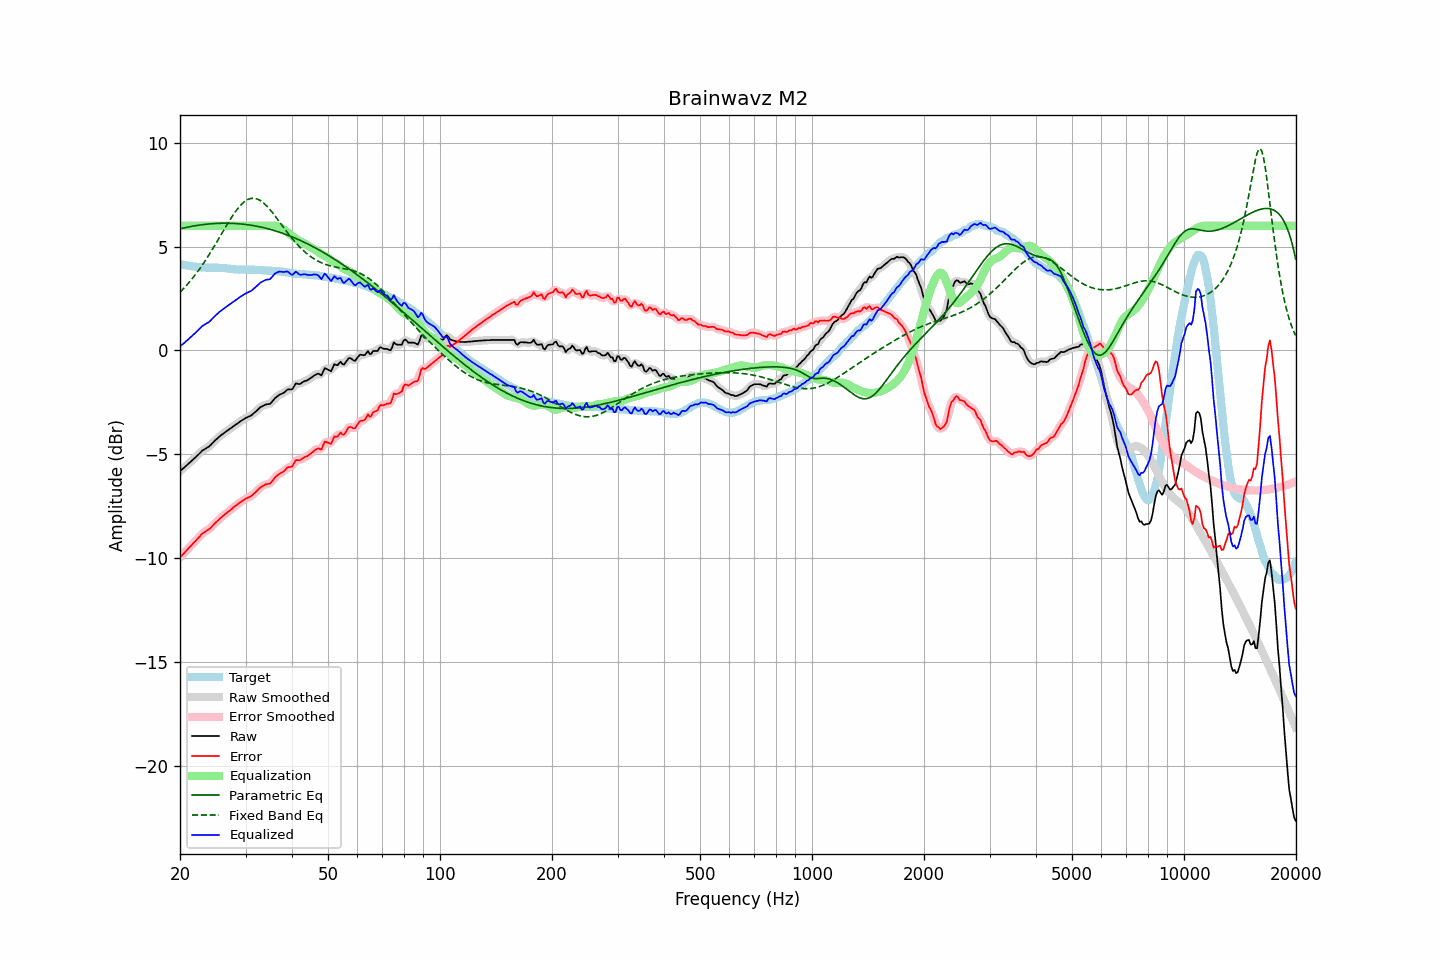

The file beside this chart, header and first rows:
frequency, raw, error, smoothed, error_smoothed, equalization, parametric_eq, fixed_band_eq, equalized_raw, equalized_smoothed, target
20.00, -5.82, -9.97, -5.82, -9.97, 6.00, 5.85, 2.80, 0.18, 0.18, 4.15
20.20, -5.75, -9.89, -5.75, -9.89, 6.00, 5.87, 2.87, 0.25, 0.25, 4.14
20.40, -5.69, -9.81, -5.68, -9.81, 6.00, 5.89, 2.96, 0.31, 0.32, 4.12
20.61, -5.62, -9.73, -5.62, -9.73, 6.00, 5.91, 3.04, 0.38, 0.38, 4.11
20.81, -5.55, -9.64, -5.55, -9.64, 6.00, 5.92, 3.12, 0.45, 0.45, 4.09
21.02, -5.48, -9.56, -5.48, -9.56, 6.00, 5.94, 3.21, 0.52, 0.52, 4.08
21.23, -5.41, -9.48, -5.41, -9.48, 6.00, 5.95, 3.30, 0.59, 0.59, 4.07
21.44, -5.34, -9.40, -5.34, -9.40, 6.00, 5.97, 3.40, 0.66, 0.66, 4.06
21.66, -5.27, -9.31, -5.27, -9.32, 6.00, 5.98, 3.49, 0.73, 0.73, 4.04
21.87, -5.20, -9.24, -5.20, -9.23, 6.00, 6.00, 3.59, 0.80, 0.80, 4.04
22.09, -5.13, -9.16, -5.12, -9.15, 6.00, 6.01, 3.69, 0.87, 0.88, 4.03
22.31, -5.05, -9.07, -5.05, -9.07, 6.00, 6.02, 3.80, 0.95, 0.95, 4.02
22.54, -4.98, -8.99, -4.97, -8.98, 6.00, 6.03, 3.90, 1.02, 1.03, 4.01
22.76, -4.90, -8.90, -4.90, -8.90, 6.00, 6.04, 4.01, 1.10, 1.10, 4.00
22.99, -4.82, -8.82, -4.83, -8.82, 6.00, 6.05, 4.12, 1.18, 1.17, 4.00
23.22, -4.78, -8.76, -4.77, -8.76, 6.00, 6.06, 4.24, 1.22, 1.23, 3.99
23.45, -4.73, -8.71, -4.73, -8.71, 6.00, 6.07, 4.35, 1.27, 1.27, 3.99
23.69, -4.68, -8.66, -4.68, -8.67, 6.00, 6.08, 4.47, 1.32, 1.32, 3.99
23.92, -4.64, -8.62, -4.63, -8.61, 6.00, 6.09, 4.59, 1.36, 1.37, 3.99
24.16, -4.57, -8.55, -4.56, -8.55, 6.00, 6.10, 4.72, 1.43, 1.44, 3.98
24.40, -4.49, -8.47, -4.49, -8.47, 6.00, 6.10, 4.84, 1.51, 1.51, 3.98
24.65, -4.41, -8.39, -4.41, -8.39, 6.00, 6.11, 4.97, 1.59, 1.59, 3.98
24.89, -4.33, -8.31, -4.33, -8.31, 6.00, 6.11, 5.10, 1.67, 1.67, 3.98
25.14, -4.26, -8.24, -4.26, -8.24, 6.00, 6.12, 5.23, 1.74, 1.74, 3.98
25.39, -4.19, -8.17, -4.19, -8.16, 6.00, 6.12, 5.36, 1.81, 1.81, 3.98
25.65, -4.12, -8.09, -4.12, -8.09, 6.00, 6.12, 5.50, 1.88, 1.88, 3.97
25.91, -4.06, -8.03, -4.06, -8.02, 6.00, 6.12, 5.63, 1.94, 1.94, 3.97
26.16, -4.00, -7.96, -4.00, -7.96, 6.00, 6.12, 5.76, 2.00, 2.00, 3.96
26.43, -3.94, -7.90, -3.94, -7.90, 6.00, 6.13, 5.89, 2.06, 2.06, 3.96
26.69, -3.89, -7.83, -3.89, -7.83, 6.00, 6.12, 6.02, 2.11, 2.11, 3.95
26.96, -3.84, -7.77, -3.84, -7.77, 6.00, 6.12, 6.15, 2.16, 2.16, 3.94
27.23, -3.78, -7.71, -3.78, -7.71, 6.00, 6.12, 6.27, 2.22, 2.22, 3.93
27.50, -3.73, -7.65, -3.73, -7.65, 6.00, 6.12, 6.40, 2.27, 2.27, 3.92
27.77, -3.67, -7.58, -3.67, -7.58, 6.00, 6.12, 6.51, 2.33, 2.33, 3.91
28.05, -3.62, -7.52, -3.62, -7.52, 6.00, 6.11, 6.63, 2.38, 2.38, 3.90
28.33, -3.56, -7.46, -3.56, -7.46, 6.00, 6.11, 6.73, 2.44, 2.44, 3.90
28.62, -3.51, -7.41, -3.51, -7.40, 6.00, 6.10, 6.83, 2.49, 2.49, 3.90
28.90, -3.45, -7.33, -3.45, -7.34, 6.00, 6.10, 6.93, 2.55, 2.55, 3.89
29.19, -3.40, -7.29, -3.40, -7.29, 6.00, 6.09, 7.01, 2.60, 2.60, 3.90
29.48, -3.35, -7.24, -3.34, -7.24, 6.00, 6.08, 7.09, 2.65, 2.66, 3.89
29.78, -3.30, -7.19, -3.30, -7.19, 6.00, 6.07, 7.16, 2.70, 2.70, 3.89
30.08, -3.25, -7.14, -3.25, -7.14, 6.00, 6.06, 7.21, 2.75, 2.75, 3.89
30.38, -3.22, -7.11, -3.22, -7.11, 6.00, 6.05, 7.26, 2.78, 2.78, 3.89
30.68, -3.18, -7.07, -3.18, -7.07, 6.00, 6.04, 7.29, 2.82, 2.82, 3.89
30.99, -3.15, -7.03, -3.14, -7.03, 6.00, 6.03, 7.31, 2.85, 2.86, 3.89
31.30, -3.09, -6.97, -3.09, -6.97, 6.00, 6.02, 7.33, 2.91, 2.91, 3.88
31.61, -3.02, -6.90, -3.03, -6.91, 6.00, 6.00, 7.32, 2.98, 2.97, 3.88
31.93, -2.96, -6.84, -2.96, -6.83, 6.00, 5.99, 7.31, 3.04, 3.04, 3.88
32.24, -2.89, -6.75, -2.88, -6.75, 6.00, 5.98, 7.29, 3.11, 3.12, 3.87
32.57, -2.81, -6.67, -2.81, -6.68, 6.00, 5.96, 7.26, 3.19, 3.19, 3.87
32.89, -2.74, -6.60, -2.75, -6.61, 6.00, 5.94, 7.21, 3.26, 3.25, 3.86
33.22, -2.70, -6.56, -2.69, -6.55, 6.00, 5.93, 7.16, 3.30, 3.31, 3.86
33.55, -2.66, -6.52, -2.65, -6.51, 6.00, 5.91, 7.10, 3.34, 3.35, 3.86
33.89, -2.62, -6.46, -2.62, -6.47, 6.00, 5.89, 7.03, 3.38, 3.38, 3.85
34.23, -2.60, -6.44, -2.61, -6.45, 6.00, 5.87, 6.95, 3.40, 3.39, 3.84
34.57, -2.59, -6.43, -2.59, -6.43, 6.00, 5.85, 6.87, 3.42, 3.41, 3.84
34.92, -2.58, -6.42, -2.56, -6.40, 6.01, 5.83, 6.78, 3.43, 3.45, 3.84
35.27, -2.50, -6.33, -2.50, -6.33, 6.01, 5.81, 6.68, 3.51, 3.51, 3.83
35.62, -2.41, -6.24, -2.41, -6.24, 6.01, 5.79, 6.59, 3.60, 3.60, 3.83
35.97, -2.31, -6.12, -2.32, -6.14, 6.00, 5.76, 6.49, 3.69, 3.68, 3.82
... 635 more rows
